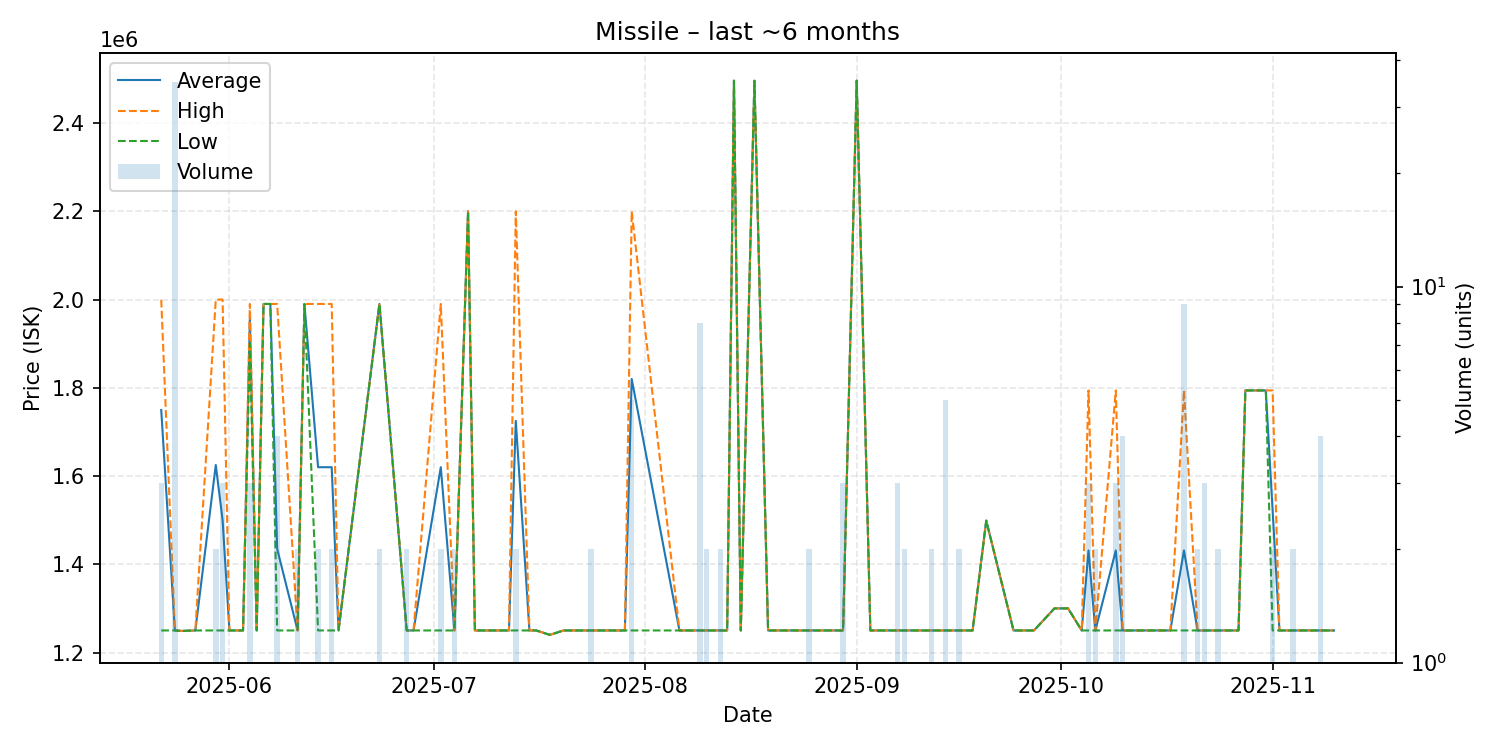

Source data for this figure (header and first rows):
date, average, highest, lowest, order_count, volume
2025-05-22, 1749667, 1999500, 1250000, 3, 3
2025-05-24, 1250000, 1250000, 1250000, 1, 35
2025-05-25, 1249000, 1249000, 1249000, 1, 1
2025-05-27, 1250000, 1250000, 1250000, 1, 1
2025-05-30, 1625000, 2000000, 1250000, 2, 2
2025-05-31, 1500000, 2000000, 1250000, 3, 3
2025-06-01, 1250000, 1250000, 1250000, 1, 1
2025-06-03, 1250000, 1250000, 1250000, 1, 1
2025-06-04, 1960000, 1990000, 1900000, 2, 3
2025-06-05, 1250000, 1250000, 1250000, 1, 1
2025-06-06, 1990000, 1990000, 1990000, 1, 1
2025-06-07, 1990000, 1990000, 1990000, 1, 1
2025-06-08, 1435000, 1990000, 1250000, 4, 4
2025-06-11, 1250000, 1250000, 1250000, 2, 2
2025-06-12, 1990000, 1990000, 1990000, 1, 1
2025-06-14, 1620000, 1990000, 1250000, 2, 2
2025-06-16, 1620000, 1990000, 1250000, 2, 2
2025-06-17, 1250000, 1250000, 1250000, 1, 1
2025-06-23, 1990000, 1990000, 1990000, 2, 2
2025-06-27, 1250000, 1250000, 1250000, 2, 2
2025-06-28, 1250000, 1250000, 1250000, 1, 1
2025-07-02, 1620000, 1990000, 1250000, 2, 2
2025-07-04, 1250000, 1250000, 1250000, 2, 2
2025-07-06, 2200000, 2200000, 2200000, 1, 1
2025-07-07, 1250000, 1250000, 1250000, 1, 1
2025-07-12, 1250000, 1250000, 1250000, 1, 1
2025-07-13, 1725000, 2200000, 1250000, 2, 2
2025-07-15, 1250000, 1250000, 1250000, 1, 1
2025-07-16, 1250000, 1250000, 1250000, 1, 1
2025-07-18, 1240000, 1240000, 1240000, 1, 1
2025-07-20, 1250000, 1250000, 1250000, 1, 1
2025-07-22, 1250000, 1250000, 1250000, 1, 1
2025-07-24, 1250000, 1250000, 1250000, 1, 2
2025-07-26, 1250000, 1250000, 1250000, 1, 1
2025-07-27, 1250000, 1250000, 1250000, 1, 1
2025-07-29, 1250000, 1250000, 1250000, 1, 1
2025-07-30, 1820000, 2200000, 1250000, 3, 5
2025-08-06, 1250000, 1250000, 1250000, 1, 1
2025-08-08, 1250000, 1250000, 1250000, 1, 1
2025-08-09, 1250000, 1250000, 1250000, 4, 8
2025-08-10, 1250000, 1250000, 1250000, 2, 2
2025-08-12, 1250000, 1250000, 1250000, 2, 2
2025-08-13, 1250000, 1250000, 1250000, 1, 1
2025-08-14, 2496000, 2496000, 2496000, 1, 1
2025-08-15, 1250000, 1250000, 1250000, 1, 1
2025-08-17, 2496000, 2496000, 2496000, 1, 1
2025-08-19, 1250000, 1250000, 1250000, 1, 1
2025-08-21, 1250000, 1250000, 1250000, 1, 1
2025-08-22, 1250000, 1250000, 1250000, 1, 1
2025-08-25, 1250000, 1250000, 1250000, 2, 2
2025-08-28, 1250000, 1250000, 1250000, 1, 1
2025-08-30, 1250000, 1250000, 1250000, 2, 3
2025-09-01, 2496000, 2496000, 2496000, 1, 1
2025-09-03, 1250000, 1250000, 1250000, 1, 1
2025-09-04, 1250000, 1250000, 1250000, 1, 1
2025-09-05, 1250000, 1250000, 1250000, 1, 1
2025-09-06, 1250000, 1250000, 1250000, 1, 1
2025-09-07, 1250000, 1250000, 1250000, 1, 3
2025-09-08, 1250000, 1250000, 1250000, 2, 2
2025-09-09, 1250000, 1250000, 1250000, 1, 1
... 33 more rows
